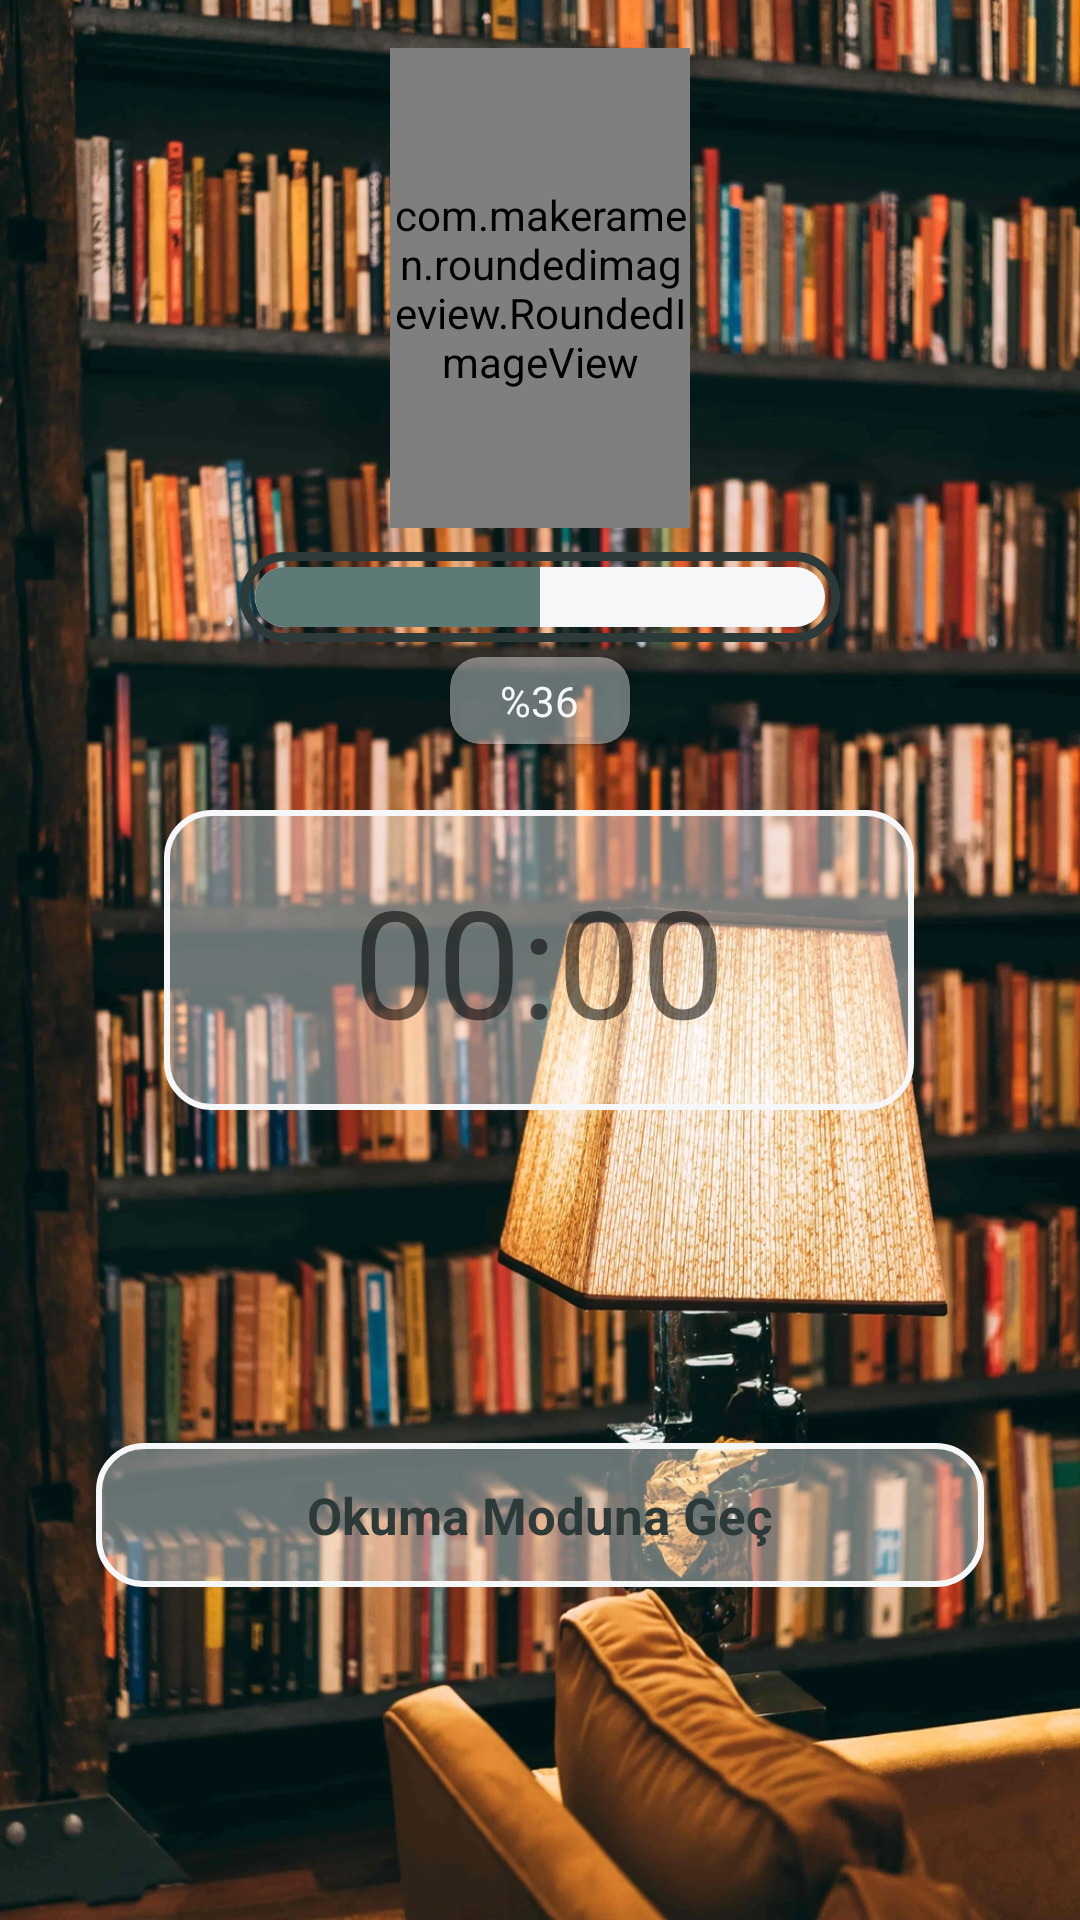

Write the Android layout XML for this screen, with the resource values it uses.
<!-- AndroidManifest.xml: application theme Theme.Readro -->
<!-- res/layout/fragment_read_room.xml -->
<?xml version="1.0" encoding="utf-8"?>
<androidx.constraintlayout.widget.ConstraintLayout
    xmlns:android="http://schemas.android.com/apk/res/android"
    xmlns:app="http://schemas.android.com/apk/res-auto"
    xmlns:tools="http://schemas.android.com/tools"
    android:id="@+id/readRoomConstraint"
    android:layout_width="match_parent"
    android:layout_height="match_parent"
    android:background="@drawable/bg1"
    tools:context=".fragments.ReadRoomFragment">


    <com.makeramen.roundedimageview.RoundedImageView
        android:id="@+id/readRoomImage"
        android:layout_width="100dp"
        android:layout_height="160dp"
        android:layout_marginTop="16dp"
        android:scaleType="centerCrop"
        android:src="@drawable/readro_book"
        app:layout_constraintEnd_toEndOf="parent"
        app:layout_constraintHorizontal_bias="0.5"
        app:layout_constraintStart_toStartOf="parent"
        app:layout_constraintTop_toTopOf="parent"
        app:riv_border_color="@color/myWhite"
        app:riv_border_width="2dp"
        app:riv_corner_radius="10dp"
        app:riv_mutate_background="true"
        app:riv_tile_mode="clamp" />


    <ProgressBar
        android:id="@+id/readRoomProgress"
        style="@style/Widget.AppCompat.ProgressBar.Horizontal"
        android:layout_width="200dp"
        android:layout_height="30dp"
        android:layout_centerHorizontal="true"
        android:layout_marginTop="8dp"
        android:background="@drawable/progress_bar_background"
        android:indeterminate="false"
        android:max="100"
        android:padding="5dp"
        android:progress="50"
        android:progressDrawable="@drawable/curved_progress_bar"
        app:layout_constraintEnd_toEndOf="parent"
        app:layout_constraintHorizontal_bias="0.5"
        app:layout_constraintStart_toStartOf="parent"
        app:layout_constraintTop_toBottomOf="@+id/readRoomImage" />

    <TextView
        android:id="@+id/readRoomTimerTxt"
        android:layout_width="250dp"
        android:layout_height="100dp"
        android:background="@drawable/trans_button_bg"
        android:gravity="center"
        android:paddingStart="20dp"
        android:paddingEnd="20dp"
        android:text="00:00"
        android:textSize="50sp"
        app:layout_constraintBottom_toBottomOf="parent"
        app:layout_constraintEnd_toEndOf="parent"
        app:layout_constraintHorizontal_bias="0.497"
        app:layout_constraintStart_toStartOf="parent"
        app:layout_constraintTop_toTopOf="parent" />

    <Button
        android:id="@+id/readRoomButton"
        android:layout_width="0dp"
        android:layout_height="wrap_content"
        android:layout_marginStart="32dp"
        android:layout_marginEnd="32dp"
        android:background="@drawable/trans_button_bg"
        android:padding="10dp"
        android:text="Okuma Moduna Geç"
        android:textAllCaps="false"
        android:textColor="@color/darkGreen"
        android:textSize="17sp"
        android:textStyle="bold"
        android:visibility="visible"
        app:backgroundTint="@null"
        app:layout_constraintBottom_toBottomOf="parent"
        app:layout_constraintEnd_toEndOf="parent"
        app:layout_constraintStart_toStartOf="parent"
        app:layout_constraintTop_toBottomOf="@+id/readRoomTimerTxt" />

    <Button
        android:id="@+id/giveUpButton"
        android:layout_width="wrap_content"
        android:layout_height="wrap_content"
        android:layout_marginStart="32dp"
        android:layout_marginEnd="32dp"
        android:background="@drawable/trans_button_bg"
        android:drawableEnd="@drawable/ico_give_up"
        android:gravity="center"
        android:padding="10dp"
        android:text="Give up"
        android:textAllCaps="false"
        android:textColor="@color/darkGreen"
        android:textSize="17sp"
        android:textStyle="bold"
        android:visibility="invisible"
        app:backgroundTint="@null"
        app:layout_constraintBottom_toBottomOf="parent"
        app:layout_constraintEnd_toEndOf="parent"
        app:layout_constraintHorizontal_bias="0.5"
        app:layout_constraintStart_toStartOf="parent"
        app:layout_constraintTop_toBottomOf="@+id/readRoomTimerTxt" />


    <androidx.cardview.widget.CardView
        android:layout_width="60dp"
        android:layout_height="wrap_content"
        android:layout_marginTop="5dp"
        app:cardBackgroundColor="@color/whiteTrans"
        app:cardCornerRadius="10dp"
        app:layout_constraintEnd_toEndOf="@+id/readRoomProgress"
        app:layout_constraintStart_toStartOf="@+id/readRoomProgress"
        app:layout_constraintTop_toBottomOf="@+id/readRoomProgress">


        <TextView
            android:id="@+id/readRoomProgressTxt"
            android:layout_width="wrap_content"
            android:layout_height="wrap_content"
            android:layout_gravity="center"
            android:padding="5dp"
            android:text="%36"
            android:textColor="@color/myWhite"
            tools:layout_editor_absoluteX="190dp"
            tools:layout_editor_absoluteY="222dp" />

    </androidx.cardview.widget.CardView>


</androidx.constraintlayout.widget.ConstraintLayout>
<!-- resources referenced by this layout -->
<resources>
  <color name="darkGreen">#2d3a3a</color>
  <color name="myWhite">#f6f7f8</color>
  <color name="whiteTrans">#66ffffff</color>
  <!-- drawable bg1: jpg bitmap (drawable, 339676 bytes) -->
  <!-- drawable curved_progress_bar (drawable) -->
  <?xml version="1.0" encoding="utf-8"?>
  <layer-list xmlns:android="http://schemas.android.com/apk/res/android">
      <item android:id="@android:id/background">
          <shape>
              <corners android:radius="18dp" />
              <solid android:color="@color/myWhite" />
              
          </shape>
      </item>
  
      <item android:id="@android:id/progress">
          <clip>
              <shape>
                  <corners android:radius="18dp" />
                  <solid android:color="@color/darkTeal" />
              </shape>
          </clip>
      </item>
  </layer-list>
  <!-- drawable ico_give_up: png bitmap (drawable, 4146 bytes) -->
  <!-- drawable progress_bar_background (drawable) -->
  <?xml version="1.0" encoding="utf-8"?>
  <shape xmlns:android="http://schemas.android.com/apk/res/android"
      android:shape="rectangle"
      >
      <corners android:radius="18dp" />
      <stroke android:color="@color/darkGreen" android:width="3dp" />
  </shape>
  <!-- drawable trans_button_bg (drawable) -->
  <?xml version="1.0" encoding="utf-8"?>
  <shape xmlns:android="http://schemas.android.com/apk/res/android">
      <solid android:color="@color/whiteTrans" />
      
      <stroke
          android:width="2dp"
          android:color="@color/myWhite" />
      
      <corners android:radius="15dp" />
  </shape>
  <style name="Theme.Readro" parent="Theme.MaterialComponents.Light.DarkActionBar">
          
          <item name="colorPrimary">@color/darkGreen</item>
          <item name="colorPrimaryVariant">@color/darkGreen</item>
          <item name="colorOnPrimary">@color/white</item>
          
          <item name="colorSecondary">@color/teal_200</item>
          <item name="colorSecondaryVariant">@color/teal_700</item>
          <item name="colorOnSecondary">@color/black</item>
          
          <item name="android:statusBarColor">?attr/colorPrimaryVariant</item>
          
          <item name="fontFamily">@font/carter_one</item>
          <item name="windowActionBar">false</item>
          <item name="windowNoTitle">true</item>
          <item name="popupMenuBackground">@drawable/round_corner</item>
      </style>
  <color name="darkTeal">#5e7a77</color>
  <color name="white">#FFFFFFFF</color>
  <color name="teal_200">#FF03DAC5</color>
  <color name="teal_700">#FF018786</color>
  <color name="black">#FF000000</color>
</resources>
